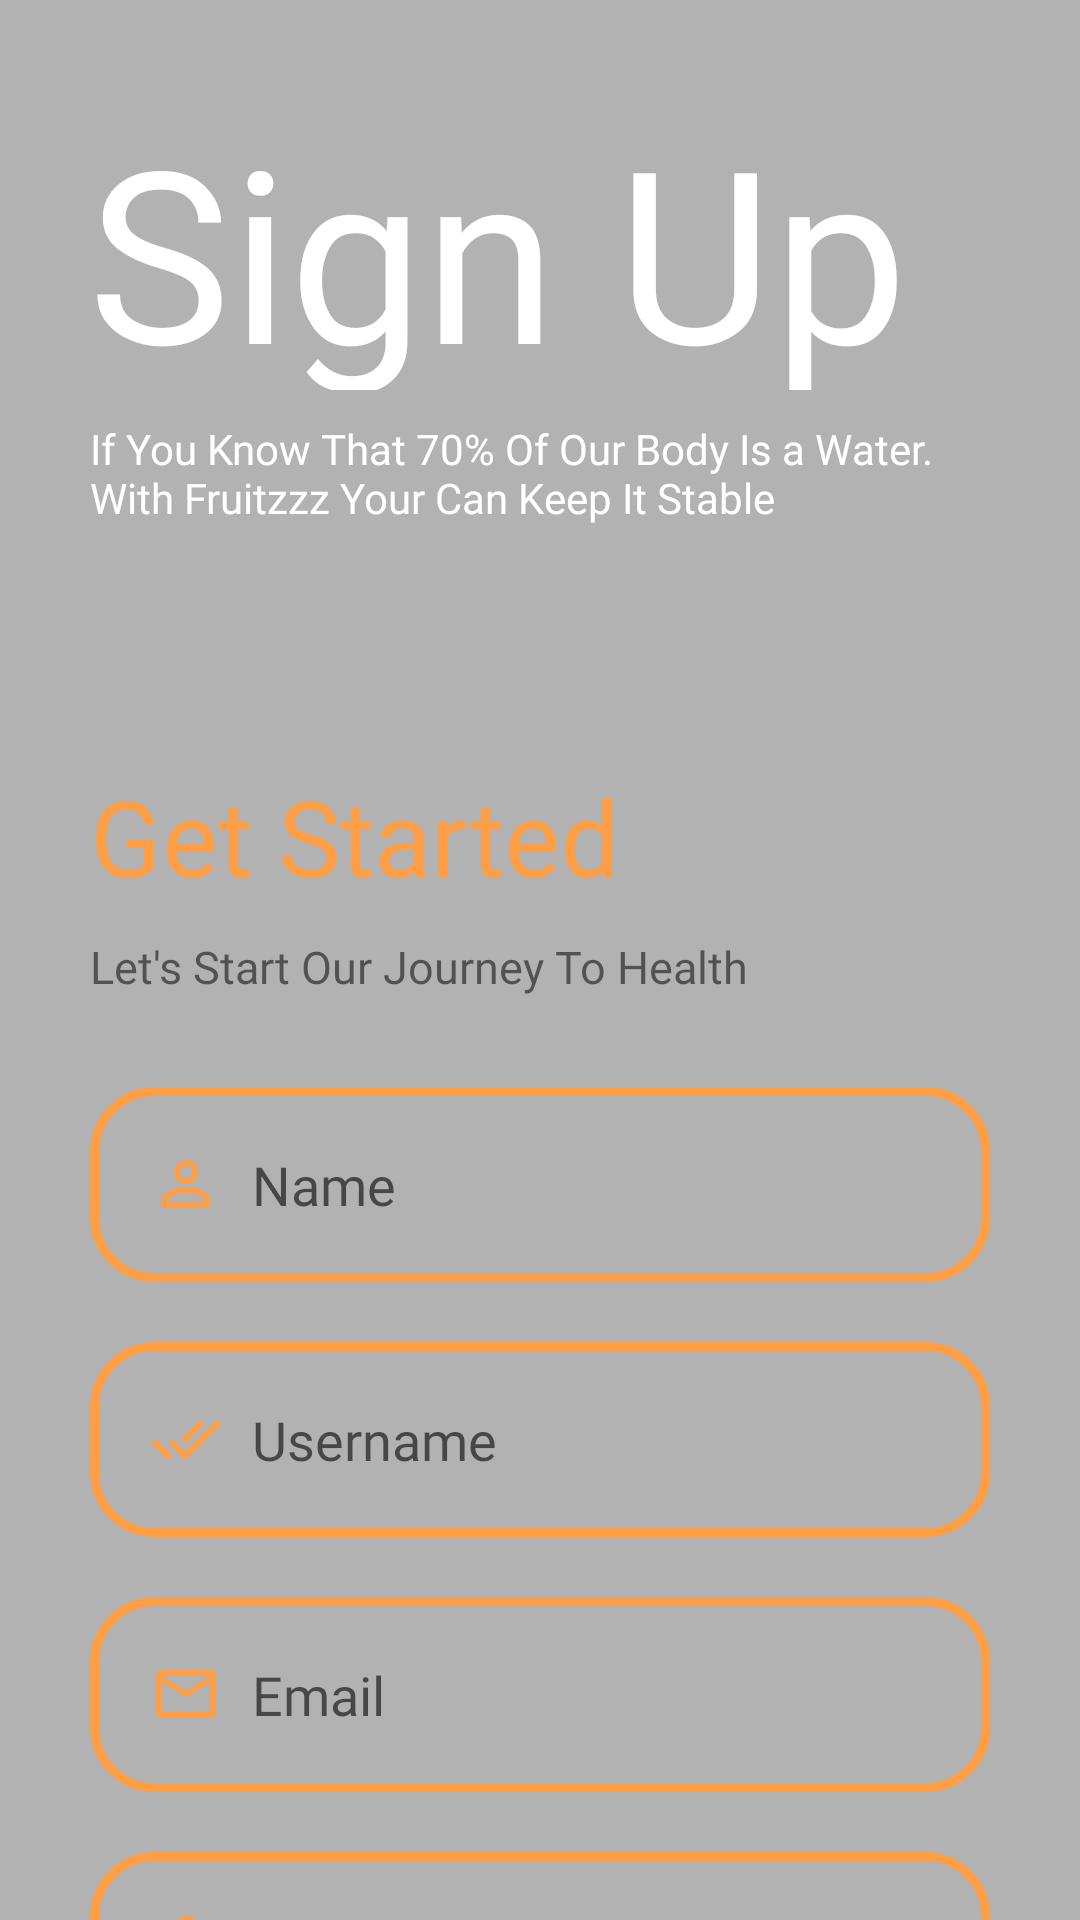

Layout XML and referenced resources for this Android screen:
<!-- AndroidManifest.xml: application theme Theme.Fruitzzz -->
<!-- res/layout/activity_sign_up.xml -->
<?xml version="1.0" encoding="utf-8"?>
<androidx.constraintlayout.widget.ConstraintLayout xmlns:android="http://schemas.android.com/apk/res/android"
    xmlns:app="http://schemas.android.com/apk/res-auto"
    xmlns:tools="http://schemas.android.com/tools"
    android:layout_width="match_parent"
    android:layout_height="match_parent"
    tools:context=".SignUpActivity"
    android:background="@drawable/auth_back2">

    <ImageView
        android:id="@+id/imageView"
        android:layout_width="match_parent"
        android:layout_height="match_parent"
        android:alpha="0.3"
        android:background="@color/black"
        tools:layout_editor_absoluteX="0dp"
        tools:layout_editor_absoluteY="-16dp" />

    <TextView
        android:id="@+id/textView"
        android:layout_width="315dp"
        android:layout_height="100dp"
        android:layout_marginStart="30dp"
        android:layout_marginTop="30dp"
        android:layout_marginEnd="40dp"
        android:fontFamily="@font/nunito_extra_bold"
        android:text="Sign Up"
        android:textColor="@color/white"
        android:textSize="80dp"
        app:layout_constraintEnd_toEndOf="parent"
        app:layout_constraintHorizontal_bias="0.035"
        app:layout_constraintStart_toStartOf="parent"
        app:layout_constraintTop_toTopOf="parent"
        tools:ignore="MissingConstraints" />

    <TextView
        android:id="@+id/descmain"
        android:layout_marginTop="10dp"
        android:layout_marginStart="30dp"
        android:layout_width="wrap_content"
        android:layout_height="wrap_content"
        android:fontFamily="@font/nunito_extra_bold"
        android:text="@string/signUp_desc"
        android:textColor="@color/white"
        app:layout_constraintStart_toStartOf="parent"
        app:layout_constraintTop_toBottomOf="@+id/textView"
        tools:ignore="MissingConstraints" />

    <RelativeLayout
        android:layout_width="match_parent"
        android:layout_height="755dp"
        android:layout_marginTop="50dp"
        android:background="@drawable/authy"
        app:layout_constraintTop_toBottomOf="@+id/descmain">

        <TextView
            android:id="@+id/text_title"
            android:layout_width="wrap_content"
            android:layout_height="wrap_content"
            android:layout_alignParentTop="true"
            android:layout_marginStart="30dp"
            android:layout_marginTop="30dp"
            android:fontFamily="@font/nunito_extra_bold"
            android:text="Get Started"
            android:textColor="@color/orange"
            android:textSize="35dp" />

        <TextView
            android:id="@+id/describe"
            android:layout_width="wrap_content"
            android:layout_height="wrap_content"
            android:layout_below="@+id/text_title"
            android:layout_marginStart="30dp"
            android:layout_marginTop="10dp"
            android:fontFamily="@font/nunito_regular"
            android:text="@string/signUp_desc2"
            android:textSize="15dp" />

        <EditText
            android:id="@+id/name"
            android:layout_width="match_parent"
            android:layout_height="65dp"
            android:layout_below="@+id/describe"
            android:layout_marginStart="30dp"
            android:layout_marginTop="30dp"
            android:layout_marginEnd="30dp"
            android:background="@drawable/form_outline"
            android:drawableStart="@drawable/ic_person_outline"
            android:drawablePadding="10dp"
            android:fontFamily="@font/nunito_bold"
            android:hint="Name"
            android:paddingStart="20dp"
            android:textColor="@color/grey"
            android:textSize="18dp" />

        <EditText
            android:id="@+id/username"
            android:layout_width="match_parent"
            android:layout_height="65dp"
            android:layout_below="@+id/name"
            android:layout_marginStart="30dp"
            android:layout_marginTop="20dp"
            android:layout_marginEnd="30dp"
            android:background="@drawable/form_outline"
            android:drawableStart="@drawable/ic_username"
            android:drawablePadding="10dp"
            android:fontFamily="@font/nunito_bold"
            android:hint="Username"
            android:paddingStart="20dp"
            android:textColor="@color/grey"
            android:textSize="18dp" />


        <EditText
            android:id="@+id/email"
            android:layout_width="match_parent"
            android:layout_height="65dp"
            android:layout_below="@+id/username"
            android:layout_marginStart="30dp"
            android:layout_marginTop="20dp"
            android:layout_marginEnd="30dp"
            android:background="@drawable/form_outline"
            android:drawableStart="@drawable/ic_mail_outline"
            android:drawablePadding="10dp"
            android:fontFamily="@font/nunito_bold"
            android:hint="Email"
            android:textSize="18dp"
            android:paddingStart="20dp"
            android:textColor="@color/grey" />

        <EditText
            android:id="@+id/pass"
            android:layout_width="match_parent"
            android:layout_height="65dp"
            android:layout_below="@+id/email"
            android:layout_marginStart="30dp"
            android:layout_marginTop="20dp"
            android:layout_marginEnd="30dp"
            android:background="@drawable/form_outline"
            android:drawableStart="@drawable/ic_lock"
            android:drawablePadding="10dp"
            android:fontFamily="@font/nunito_bold"
            android:hint="Password"
            android:textSize="18dp"
            android:inputType="textPassword"
            android:paddingStart="20dp"
            android:textColor="@color/grey" />
















        <TextView
            android:id="@+id/textsignin"
            android:layout_width="wrap_content"
            android:layout_height="wrap_content"
            android:layout_below="@id/pass"
            android:layout_marginStart="30dp"
            android:layout_marginTop="47dp"
            android:fontFamily="@font/nunito_bold"
            android:text="Need Help?"
            android:textColor="@color/orange"
            android:textSize="20dp" />

        <TextView
            android:id="@+id/dont_have_account"
            android:layout_width="wrap_content"
            android:layout_height="wrap_content"
            android:layout_below="@+id/textsignin"
            android:layout_alignParentStart="true"
            android:layout_marginStart="80dp"
            android:layout_marginTop="60dp"
            android:fontFamily="@font/nunito_regular"
            android:text="Already have an account "
            android:textSize="16dp" />

        <TextView
            android:id="@+id/signinn_btn"
            android:layout_width="wrap_content"
            android:layout_height="wrap_content"
            android:layout_below="@+id/textsignin"
            android:layout_alignParentEnd="true"
            android:layout_marginTop="60dp"
            android:layout_marginEnd="80dp"
            android:layout_toEndOf="@+id/dont_have_account"
            android:fontFamily="@font/nunito_bold"
            android:text=" Sign In"
            android:textColor="@color/orange"
            android:textSize="16dp" />

        <androidx.appcompat.widget.AppCompatButton
            android:id="@+id/SignUp_btn"
            android:textAllCaps="false"
            android:layout_width="wrap_content"
            android:layout_height="60dp"
            android:layout_below="@+id/pass"
            android:layout_alignParentStart="true"
            android:layout_alignParentEnd="true"
            android:layout_marginStart="250dp"
            android:layout_marginTop="30dp"
            android:layout_marginEnd="30dp"
            android:background="@drawable/rounded_btn"
            android:fontFamily="@font/nunito_bold"
            android:text="Sign Up"
            android:textColor="@color/white"
            android:textSize="17dp" />

    </RelativeLayout>

</androidx.constraintlayout.widget.ConstraintLayout>
<!-- resources referenced by this layout -->
<resources>
  <color name="black">#FF000000</color>
  <color name="grey">#A0A0A0</color>
  <color name="orange">#FF9E45</color>
  <color name="white">#FFFFFFFF</color>
  <!-- drawable form_outline (drawable-v24) -->
  <?xml version="1.0" encoding="utf-8"?>
  <shape xmlns:android="http://schemas.android.com/apk/res/android" android:shape="rectangle">
      <stroke android:color="@color/orange" android:width="3dp"/>
      <corners android:radius="20dp"/>
  </shape>
  <!-- drawable ic_lock (drawable-v24) -->
  <vector android:height="24dp" android:tint="#FF9E45"
      android:viewportHeight="24" android:viewportWidth="24"
      android:width="24dp" xmlns:android="http://schemas.android.com/apk/res/android">
      <path android:fillColor="@android:color/white" android:pathData="M12,17c1.1,0 2,-0.9 2,-2s-0.9,-2 -2,-2 -2,0.9 -2,2 0.9,2 2,2zM18,8h-1L17,6c0,-2.76 -2.24,-5 -5,-5S7,3.24 7,6h1.9c0,-1.71 1.39,-3.1 3.1,-3.1 1.71,0 3.1,1.39 3.1,3.1v2L6,8c-1.1,0 -2,0.9 -2,2v10c0,1.1 0.9,2 2,2h12c1.1,0 2,-0.9 2,-2L20,10c0,-1.1 -0.9,-2 -2,-2zM18,20L6,20L6,10h12v10z"/>
  </vector>
  <!-- drawable ic_mail_outline (drawable-v24) -->
  <vector android:height="24dp" android:tint="#FF9E45"
      android:viewportHeight="24" android:viewportWidth="24"
      android:width="24dp" xmlns:android="http://schemas.android.com/apk/res/android">
      <path android:fillColor="@android:color/white" android:pathData="M20,4L4,4c-1.1,0 -1.99,0.9 -1.99,2L2,18c0,1.1 0.9,2 2,2h16c1.1,0 2,-0.9 2,-2L22,6c0,-1.1 -0.9,-2 -2,-2zM20,18L4,18L4,8l8,5 8,-5v10zM12,11L4,6h16l-8,5z"/>
  </vector>
  <!-- drawable ic_person_outline (drawable-v24) -->
  <vector android:height="24dp" android:tint="#FF9E45"
      android:viewportHeight="24" android:viewportWidth="24"
      android:width="24dp" xmlns:android="http://schemas.android.com/apk/res/android">
      <path android:fillColor="@android:color/white" android:pathData="M12,5.9c1.16,0 2.1,0.94 2.1,2.1s-0.94,2.1 -2.1,2.1S9.9,9.16 9.9,8s0.94,-2.1 2.1,-2.1m0,9c2.97,0 6.1,1.46 6.1,2.1v1.1L5.9,18.1L5.9,17c0,-0.64 3.13,-2.1 6.1,-2.1M12,4C9.79,4 8,5.79 8,8s1.79,4 4,4 4,-1.79 4,-4 -1.79,-4 -4,-4zM12,13c-2.67,0 -8,1.34 -8,4v3h16v-3c0,-2.66 -5.33,-4 -8,-4z"/>
  </vector>
  <!-- drawable ic_username (drawable-v24) -->
  <vector android:height="24dp" android:tint="#FF9E45"
      android:viewportHeight="24" android:viewportWidth="24"
      android:width="24dp" xmlns:android="http://schemas.android.com/apk/res/android">
      <path android:fillColor="@android:color/white" android:pathData="M18,7l-1.41,-1.41 -6.34,6.34 1.41,1.41L18,7zM22.24,5.59L11.66,16.17 7.48,12l-1.41,1.41L11.66,19l12,-12 -1.42,-1.41zM0.41,13.41L6,19l1.41,-1.41L1.83,12 0.41,13.41z"/>
  </vector>
  <!-- drawable rounded_btn (drawable-v24) -->
  <?xml version="1.0" encoding="utf-8"?>
  <shape xmlns:android="http://schemas.android.com/apk/res/android" android:shape="rectangle">
      <solid android:color="@color/orange"/>
      <corners android:radius="50dp"/>
      <size android:width="60dp" android:height="60dp"/>
  </shape>
  <string name="signUp_desc">If You Know That 70% Of Our Body Is a Water. \nWith Fruitzzz Your Can Keep It Stable</string>
  <string name="signUp_desc2">Let\'s Start Our Journey To Health</string>
  <style name="Theme.Fruitzzz" parent="Theme.MaterialComponents.DayNight.NoActionBar">
          
          <item name="colorPrimary">@color/orange</item>
          <item name="colorPrimaryVariant">@color/background</item>
          <item name="colorOnPrimary">@color/white</item>
          
          <item name="colorSecondary">@color/teal_200</item>
          <item name="colorSecondaryVariant">@color/teal_700</item>
          <item name="colorOnSecondary">@color/black</item>
          
          <item name="android:statusBarColor" tools:targetApi="l">?attr/colorPrimaryVariant</item>
          
      </style>
  <color name="background">#EBEBEB</color>
  <color name="teal_200">#FF03DAC5</color>
  <color name="teal_700">#FF018786</color>
</resources>
